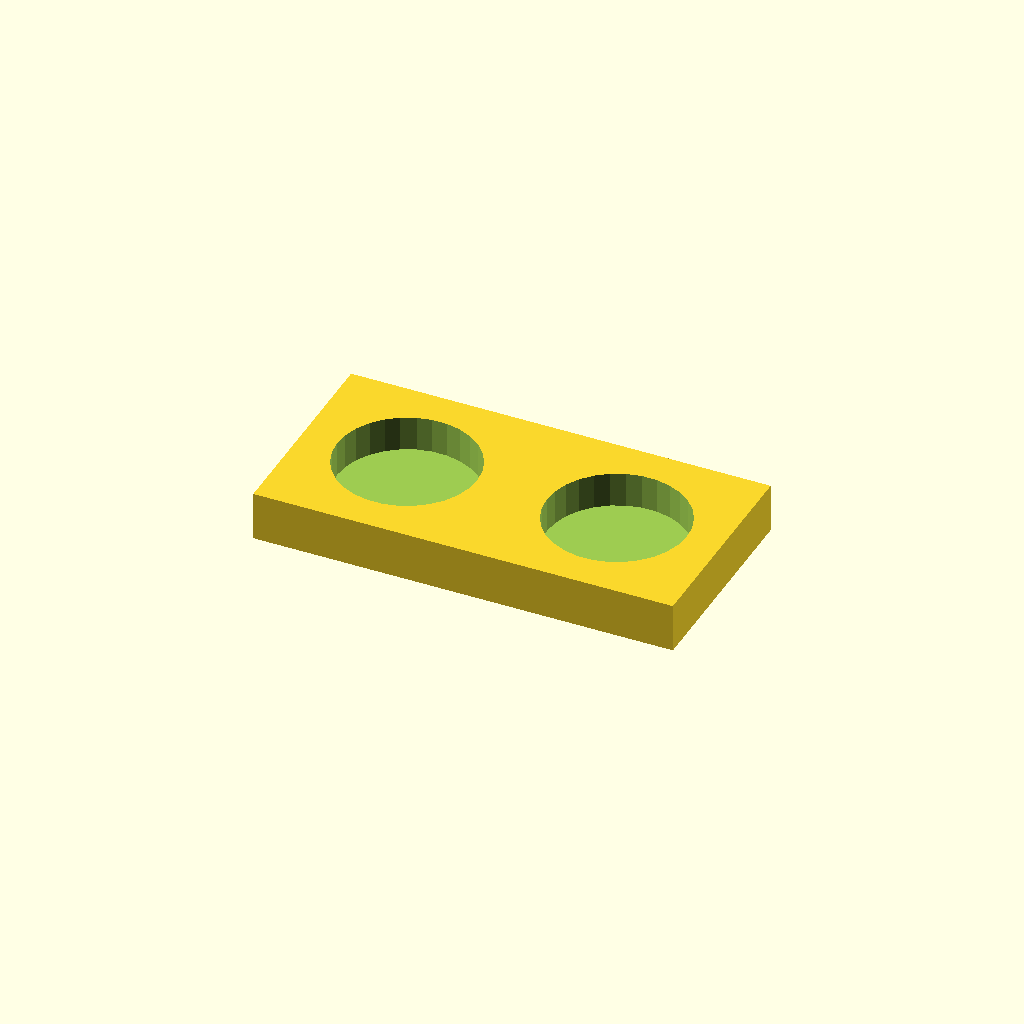
Cell 1: rendered with the file's own defaults.
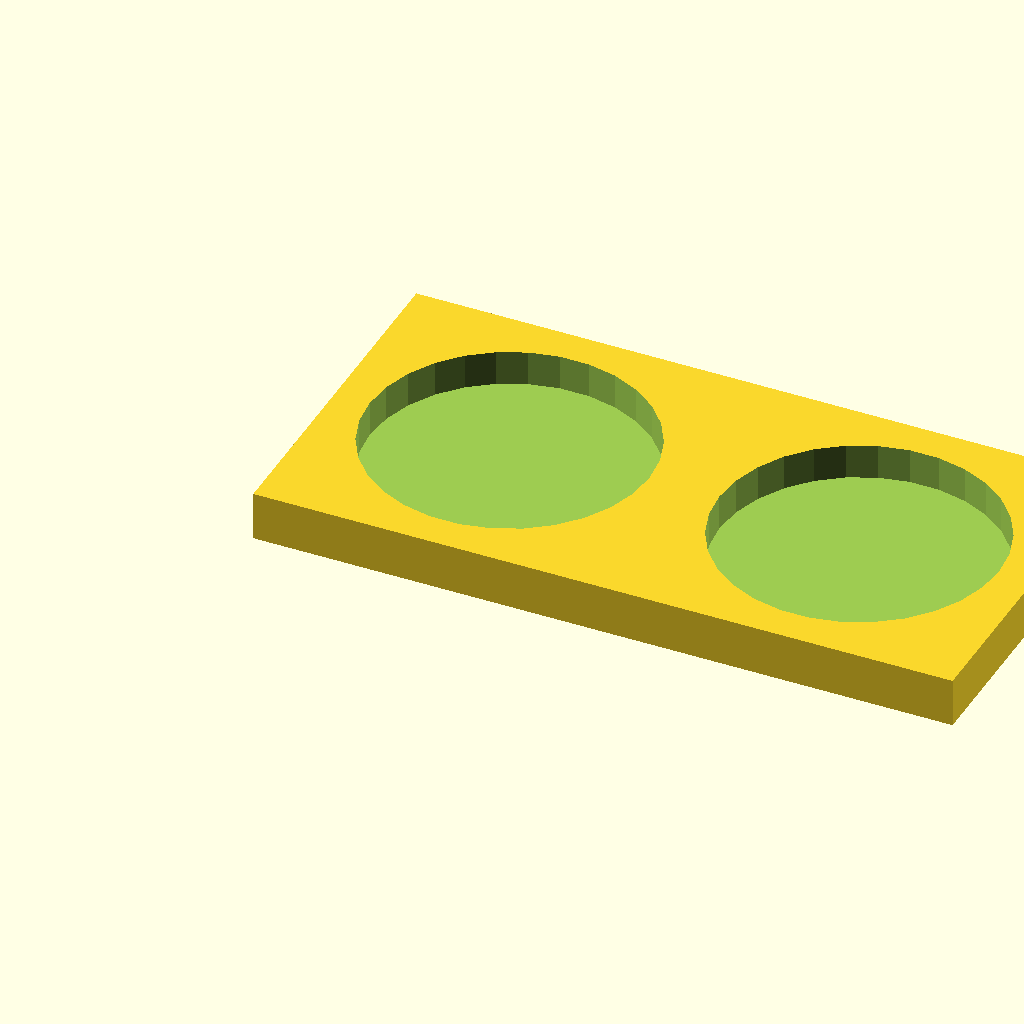
Cell 2: clipper_dia = 40 (everything else at default).
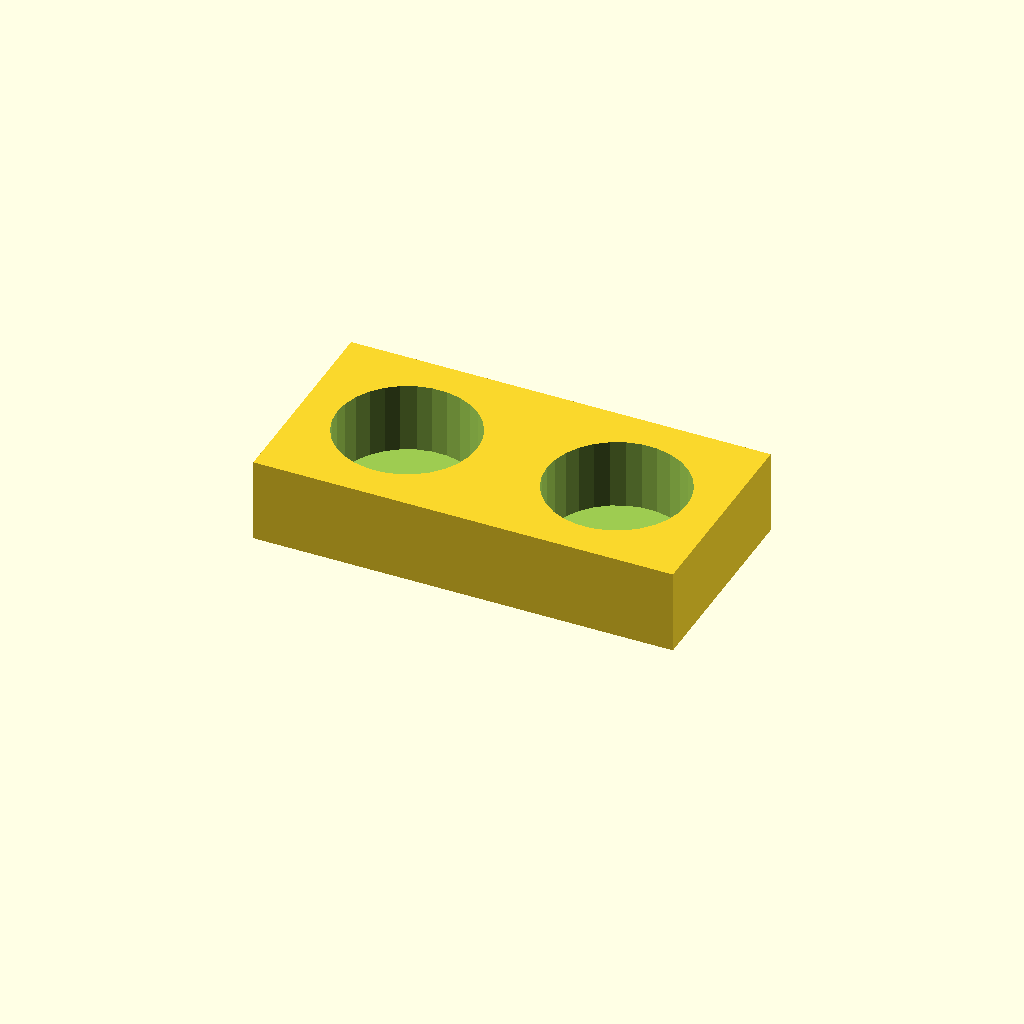
Cell 3: the same model with clipper_height = 10.
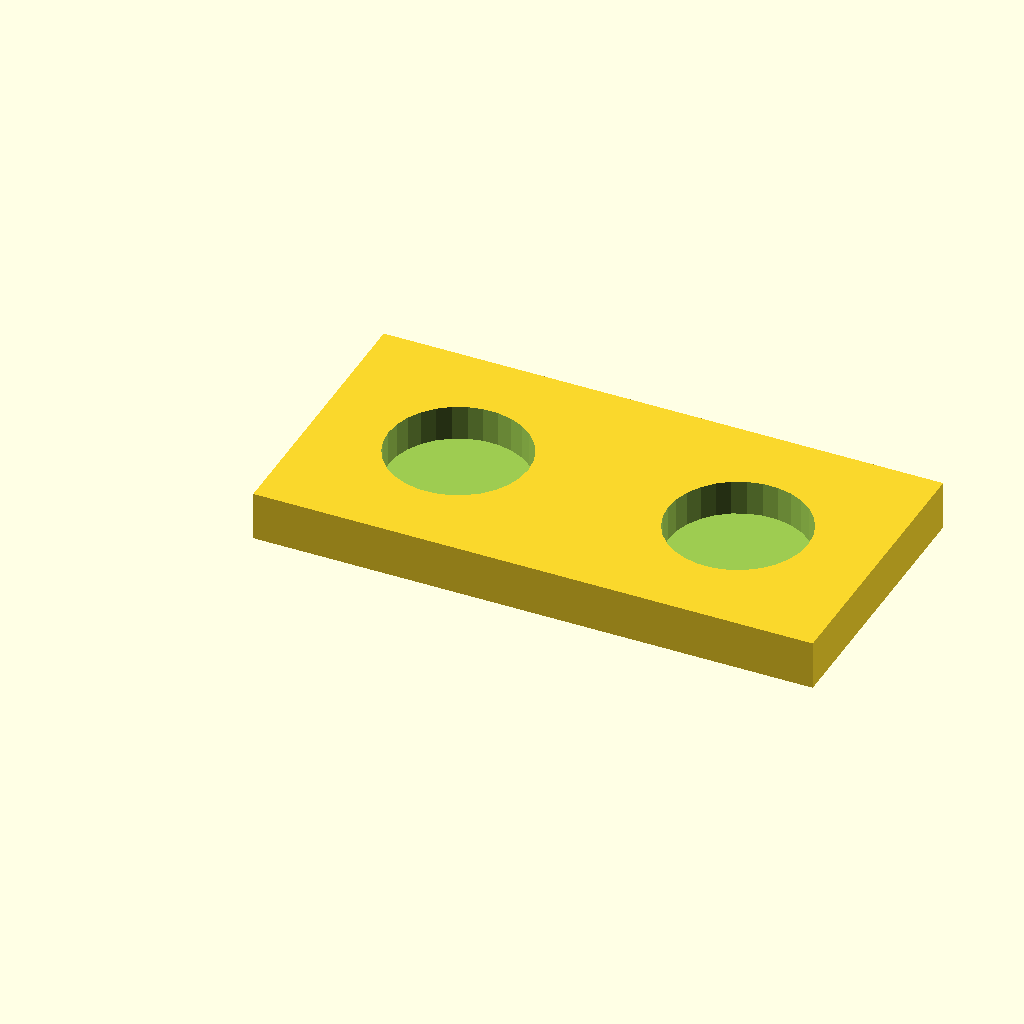
Cell 4: the same model with clipper_dist = 20.
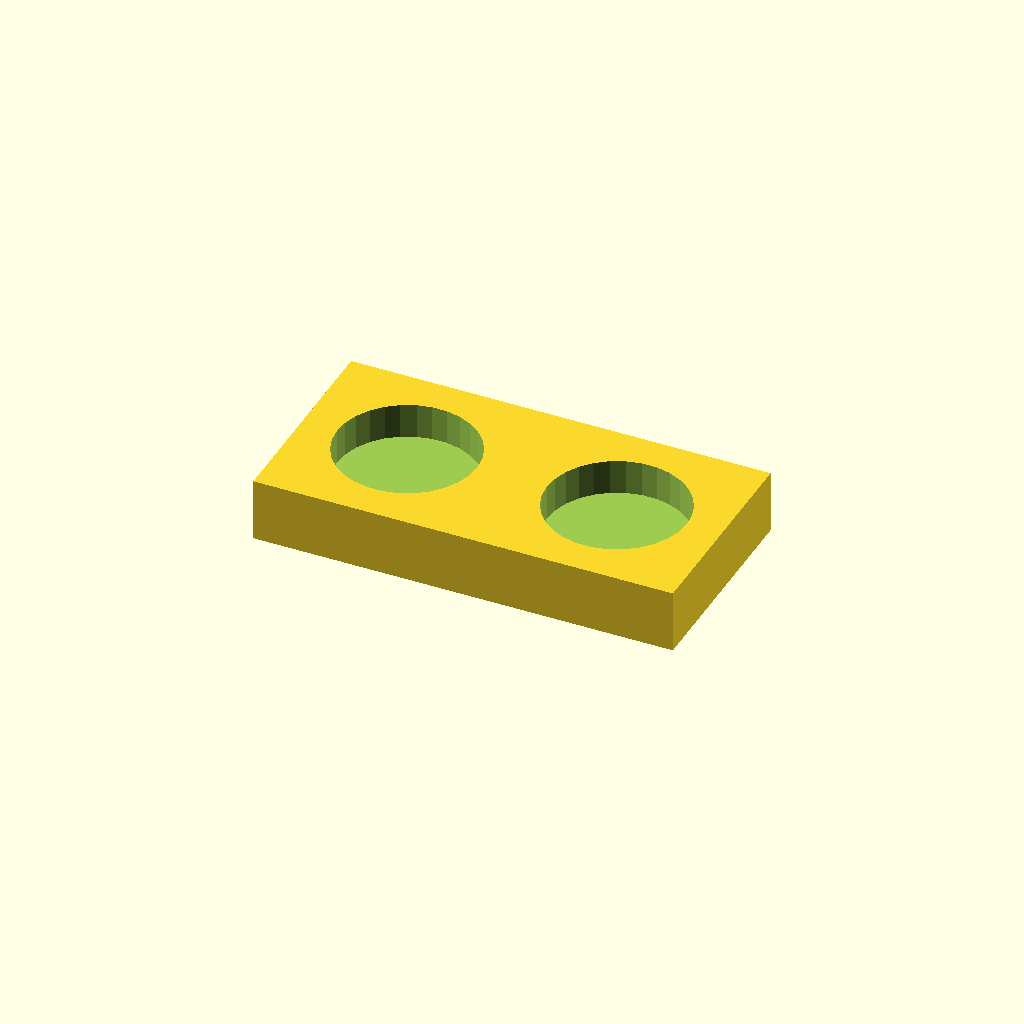
Cell 5: clipper_floor = 4 (everything else at default).
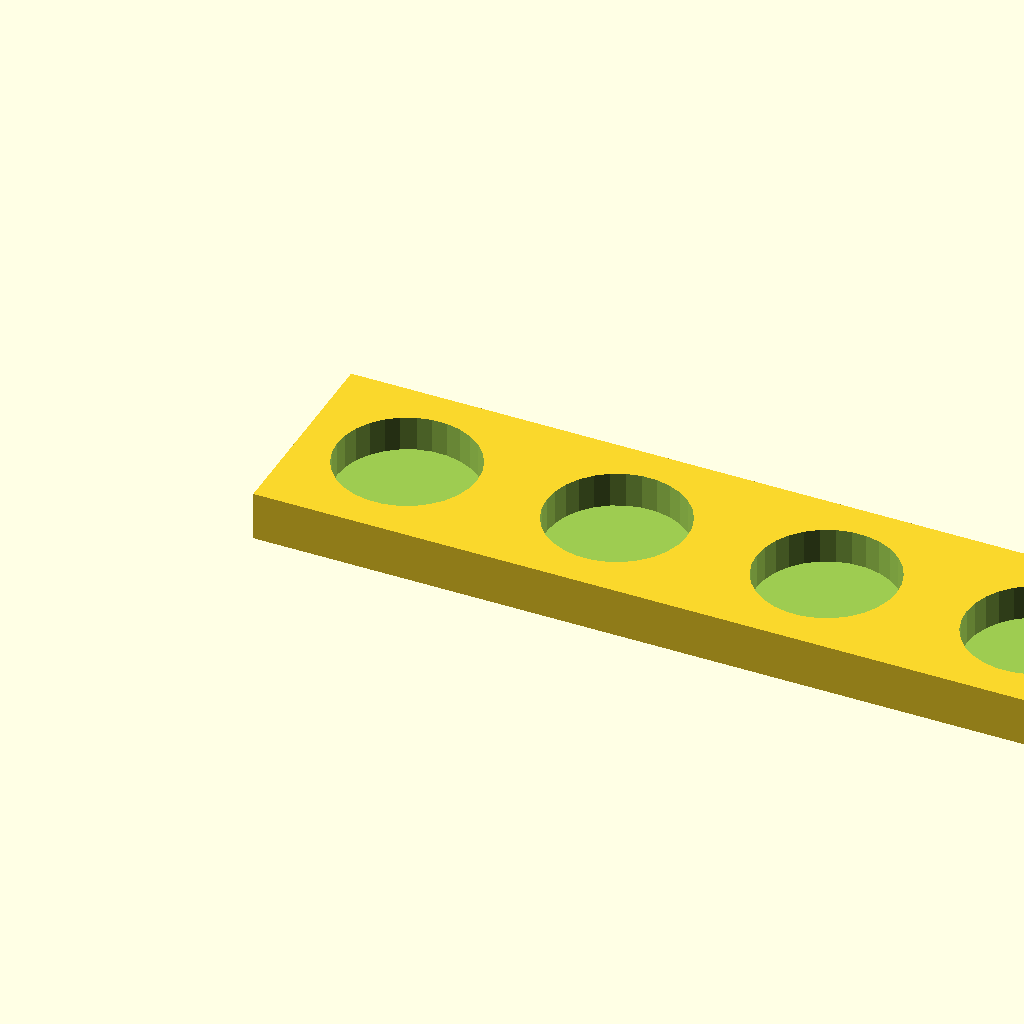
Cell 6: the same model with count_x = 4.
All cells are drawn from one camera (rotation 55°, 0°, 25°, orthographic, colour scheme Cornfield), so only the parameter changes between them.
Source of the model, clipper_mount/clipper.scad:
clipper_dia = 20;
clipper_height = 5;

clipper_dist = 10;
clipper_floor = 2;

count_x = 2;
count_y = 1;

module clipper() {
    cylinder(d = clipper_dia, h = clipper_height + 1);
}

difference() {
    cube([count_x * (clipper_dia + clipper_dist), count_y * (clipper_dia + clipper_dist), clipper_floor + clipper_height]);

    for (x = [0 : count_x - 1]) {
        for (y = [0 : count_y - 1]) {
            translate([x * (clipper_dia + clipper_dist), y * (clipper_dia + clipper_dist), 0])
            translate([(clipper_dia + clipper_dist) / 2, (clipper_dia + clipper_dist) / 2, clipper_floor])
            clipper();
        }
    }
}
Customizer parameters (derived from the source; name, type, default, range or options):
clipper_dia: number, default 20
clipper_height: number, default 5
clipper_dist: number, default 10
clipper_floor: number, default 2
count_x: number, default 2
count_y: number, default 1
